Run: headless pygame with SDL's dummy video driver; simulated clock (each Clock.tick advances the game by its frame time, no real sleeping); random seed 0; keys injected as events and as key.get_pressed() state; no mouse input.
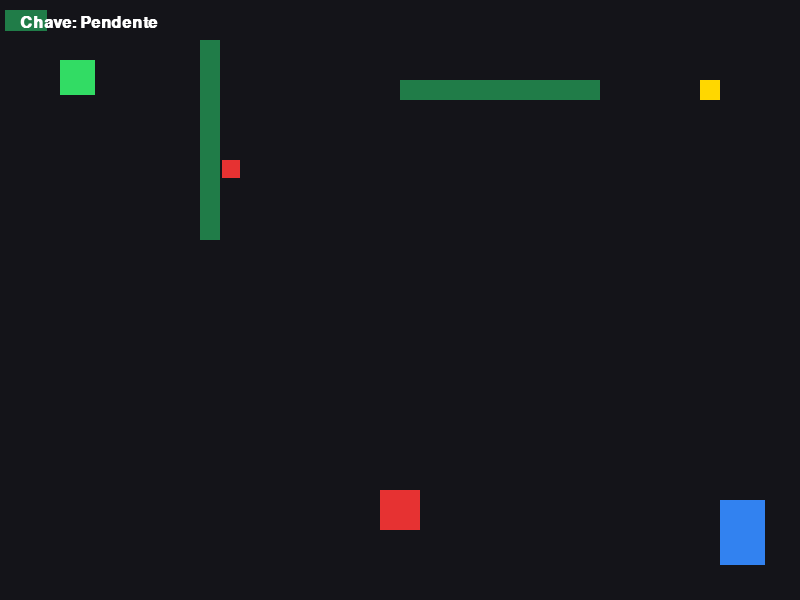
Frame 1 of 4 · flips 1–60 · no input
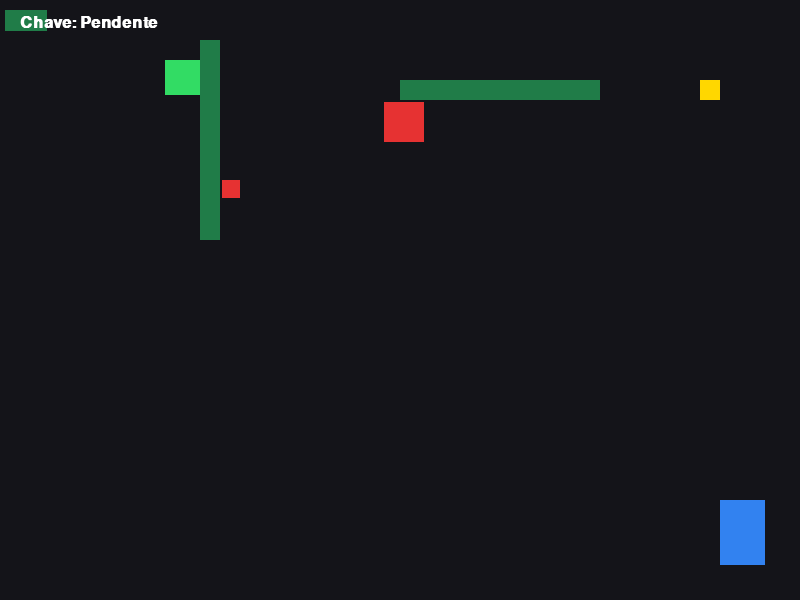
Frame 2 of 4 · flips 61–180 · tapped SPACE, RETURN · held RIGHT (→), D
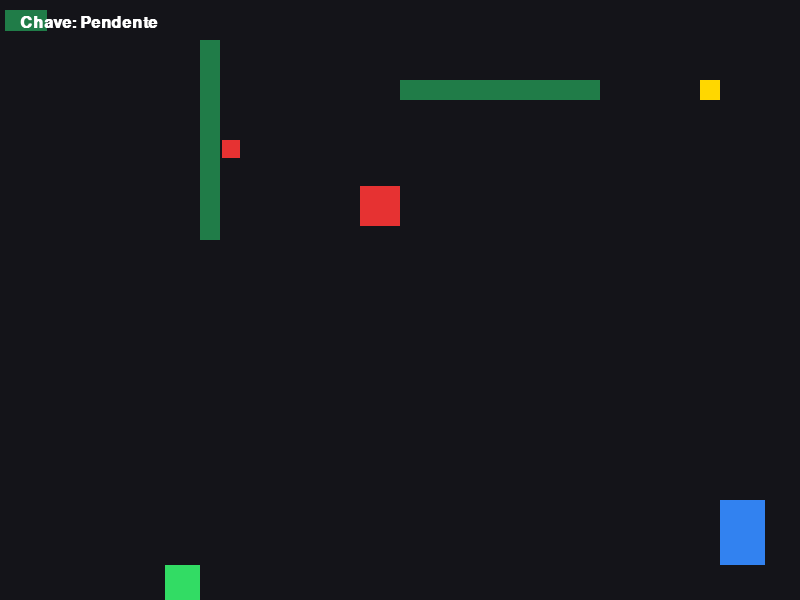
Frame 3 of 4 · flips 181–300 · held DOWN (↓), S
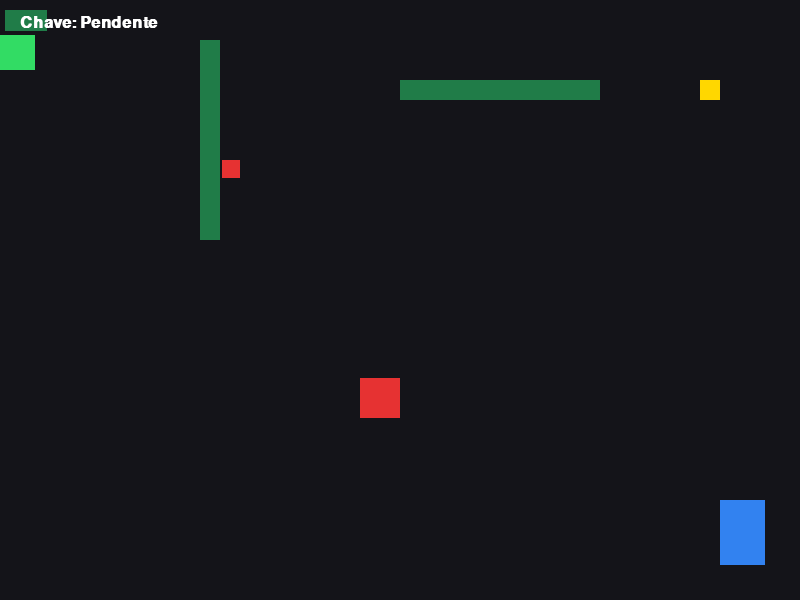
Frame 4 of 4 · flips 301–420 · held LEFT (←), A, UP (↑), W

The pygame program that drew these frames:

import pygame,random
import sys

# Inicialização
pygame.init()
LARGURA, ALTURA = 800, 600
tela = pygame.display.set_mode((LARGURA, ALTURA))
pygame.display.set_caption("Operação Stealth - Edição Colaborativa")
relogio = pygame.time.Clock()
fonte = pygame.font.SysFont("arial", 24, bold=True)

# Cores (R, G, B)
PRETO = (20, 20, 25)
VERDE_HEROI = (50, 220, 100)
VERMELHO_GUARDA = (230, 50, 50)
AMARELO_CHAVE = (255, 215, 0)
AZUL_PORTA = (50, 130, 240)
CINZA_PAREDE = (32, 124, 72)
BRANCO = (255, 255, 255)

# Entidades do Jogo
heroi = pygame.Rect(60, 60, 35, 35)
velocidade_heroi = 5
guarda_preso=False
guarda_preso_2=False

guarda = pygame.Rect(380, 250, 40, 40)
velocidade_guarda = 4
direcao_guarda = 1  # 1 = desce, -1 = sobe

guarda_2 = pygame.Rect(402, 200, 18, 18)
velocidade_guarda_2 = 10
direcao_guarda_2 = -1

chave = pygame.Rect(700, 80, 20, 20)
porta = pygame.Rect(720, 500, 45, 65)

# TODO (Missão do Aluno): Adicione aqui uma lista de paredes/obstáculos!
obstaculos = [(400, 80, 200, 20),(200, 40, 20, 200),(5, 10, 42, 21)]

# Estados do Jogo
pegou_chave = False
status_jogo = "JOGANDO"  # Pode ser: "JOGANDO", "VENCEU", "PERDEU"

while True:
    for evento in pygame.event.get():
        if evento.type == pygame.QUIT:
            pygame.quit()
            sys.exit()
        # Reiniciar com a tecla R
        if evento.type == pygame.KEYDOWN and evento.key == pygame.K_r:
            heroi.topleft = (60, 60)
            pegou_chave = False
            status_jogo = "JOGANDO"

    if status_jogo == "JOGANDO":
        pah_x,pah_y=heroi.x,heroi.y
        #posição_anterior_heroi
        teclas = pygame.key.get_pressed()
        dx, dy = 0, 0
        if teclas[pygame.K_LEFT] or teclas[pygame.K_a]:
            dx = -velocidade_heroi
        if teclas[pygame.K_RIGHT] or teclas[pygame.K_d]:
            dx = velocidade_heroi
        if teclas[pygame.K_UP] or teclas[pygame.K_w]:
            dy = -velocidade_heroi
        if teclas[pygame.K_DOWN] or teclas[pygame.K_s]:
            dy = velocidade_heroi

        # Atualiza posição mantendo dentro da tela
        heroi.x = max(0, min(LARGURA - heroi.width, heroi.x + dx))
        heroi.y = max(0, min(ALTURA - heroi.height, heroi.y + dy))
        for paredes in obstaculos:
            if heroi.colliderect(paredes):
                print("colidiu")
                heroi.x, heroi.y = pah_x, pah_y

        # Patrulha vertical do Guarda
        #posição_anterior_guarda

        pag_x,pag_y=guarda.x,guarda.y
        if guarda_preso == True:
            guarda.x+=(velocidade_guarda*random.randint(-1,1))
            guarda.y+=(velocidade_guarda*random.randint(-1,1))
            guarda_preso=False
        guarda.y += velocidade_guarda * direcao_guarda
        for paredes in obstaculos:
            if guarda.colliderect(paredes):
                guarda.x,guarda.y = pag_x,pag_y
                guarda_preso=True
        if guarda.top <= 40 or guarda.bottom >= ALTURA - 40:
            direcao_guarda *= -1

        pag2_x,pag2_y = guarda_2.x,guarda_2.y
        if guarda_preso_2 == True:
            guarda_2.x+=(velocidade_guarda_2*random.randint(-1,1))
            guarda_2.y+=(velocidade_guarda_2*random.randint(-1,1))
            guarda_preso_2=False
        guarda_2.x += velocidade_guarda_2 * direcao_guarda_2
        for paredes in obstaculos:
            if guarda_2.colliderect(paredes):
                guarda_2.x,guarda_2.y = pag2_x,pag2_y
                print("colidiy")
                guarda_preso_2=True
        if guarda_2.left <= 18 or guarda_2.right >= LARGURA - 18:
            direcao_guarda_2 *= -1

        # Colisões
        if not pegou_chave and heroi.colliderect(chave):
            pegou_chave = True

        if heroi.colliderect(guarda)or heroi.colliderect(guarda_2):
            status_jogo = "PERDEU"

        if pegou_chave and heroi.colliderect(porta):
            status_jogo = "VENCEU"

    # Renderização
    tela.fill(PRETO)

    # Desenha Porta e Chave
    pygame.draw.rect(tela, AZUL_PORTA, porta)
    if not pegou_chave:
        pygame.draw.rect(tela, AMARELO_CHAVE, chave)

    # Desenha Obstáculos (quando implementados)
    for parede in obstaculos:
        pygame.draw.rect(tela, CINZA_PAREDE, parede)

    # Desenha Herói e Guarda
    pygame.draw.rect(tela, VERDE_HEROI, heroi)
    pygame.draw.rect(tela, VERMELHO_GUARDA, guarda)
    pygame.draw.rect(tela, VERMELHO_GUARDA, guarda_2)

    # HUD / Interface
    texto_chave = "Chave: OK!" if pegou_chave else "Chave: Pendente"
    hud = fonte.render(texto_chave, True, BRANCO)
    tela.blit(hud, (20, 15))

    if status_jogo == "PERDEU":
        msg = fonte.render("CAPTURADO! Pressione R para tentar novamente.", True, VERMELHO_GUARDA)
        tela.blit(msg, (140, ALTURA // 2))
    elif status_jogo == "VENCEU":
        msg = fonte.render("ESCAPOU COM SUCESSO! Pressione R para jogar.", True, VERDE_HEROI)
        tela.blit(msg, (140, ALTURA // 2))

    pygame.display.flip()
    relogio.tick(60)
